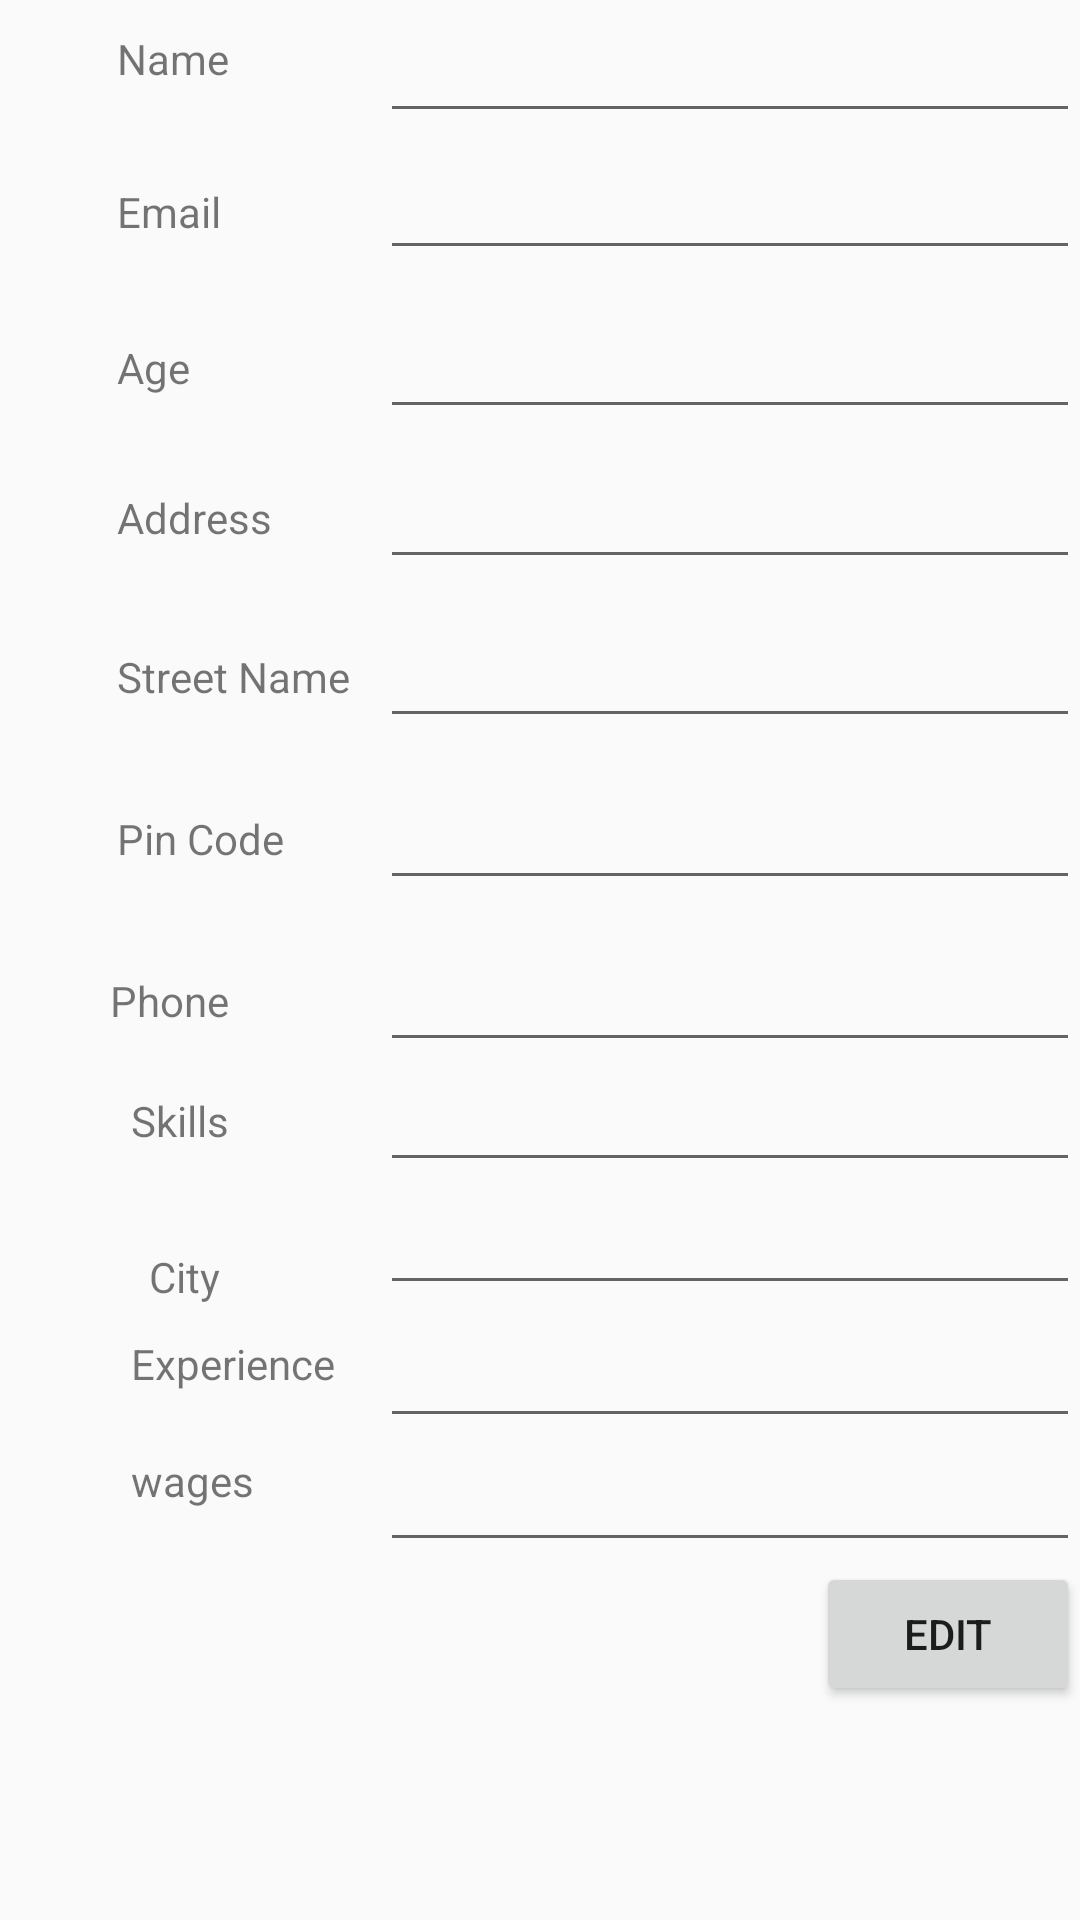

This screen was rendered from an Android layout file. Write that file and the resources it references.
<!-- AndroidManifest.xml: application theme AppTheme -->
<!-- res/layout/fragment_edit.xml -->
<ScrollView xmlns:android="http://schemas.android.com/apk/res/android"
    xmlns:tools="http://schemas.android.com/tools"
    android:layout_width="match_parent"
    android:layout_height="match_parent"
    tools:context="thozhilali.com.thozhilali.Edit">
    <RelativeLayout
        android:layout_width="match_parent"
        android:layout_height="wrap_content">


        <TextView
            android:id="@+id/textView27"
            android:layout_width="wrap_content"
            android:layout_height="wrap_content"
            android:text="Name"
            android:padding="10dp"
            android:layout_alignParentTop="true"
            android:layout_alignParentLeft="true"
            android:layout_alignParentStart="true"
            android:layout_marginLeft="29dp"
            android:layout_marginStart="29dp" />

        <EditText
            android:id="@+id/textView28"
            android:layout_width="wrap_content"
            android:layout_height="wrap_content"

            android:padding="10dp"
            android:layout_alignParentTop="true"
            android:layout_alignParentRight="true"
            android:layout_alignParentEnd="true"
            android:layout_toRightOf="@+id/textView35"
            android:layout_toEndOf="@+id/textView35" />

        <TextView
            android:id="@+id/textView29"
            android:layout_width="wrap_content"
            android:layout_height="wrap_content"
            android:padding="10dp"
            android:text="Email"
            android:layout_below="@+id/textView27"
            android:layout_alignLeft="@+id/textView27"
            android:layout_alignStart="@+id/textView27"
            android:layout_marginTop="12dp" />

        <EditText
            android:id="@+id/textView30"
            android:layout_width="wrap_content"
            android:layout_height="wrap_content"

            android:padding="10dp"
            android:layout_above="@+id/textView31"
            android:layout_alignLeft="@+id/textView28"
            android:layout_alignStart="@+id/textView28"
            android:layout_alignParentRight="true"
            android:layout_alignParentEnd="true" />

        <TextView
            android:id="@+id/textView31"
            android:layout_width="wrap_content"
            android:layout_height="wrap_content"
            android:text="Age"
            android:padding="10dp"
            android:layout_below="@+id/textView29"
            android:layout_alignLeft="@+id/textView29"
            android:layout_alignStart="@+id/textView29"
            android:layout_marginTop="13dp" />

        <EditText
            android:id="@+id/textView32"
            android:layout_width="wrap_content"
            android:layout_height="wrap_content"

            android:padding="10dp"
            android:layout_alignBaseline="@+id/textView31"
            android:layout_alignBottom="@+id/textView31"
            android:layout_alignLeft="@+id/textView30"
            android:layout_alignStart="@+id/textView30"
            android:layout_alignParentRight="true"
            android:layout_alignParentEnd="true" />

        <TextView
            android:id="@+id/textView33"
            android:layout_width="wrap_content"
            android:layout_height="wrap_content"
            android:layout_marginTop="11dp"
            android:text="Address"
            android:padding="10dp"
            android:layout_below="@+id/textView31"
            android:layout_alignLeft="@+id/textView31"
            android:layout_alignStart="@+id/textView31" />

        <EditText
            android:id="@+id/textView34"
            android:layout_width="wrap_content"
            android:layout_height="wrap_content"

            android:padding="10dp"
            android:layout_alignBaseline="@+id/textView33"
            android:layout_alignBottom="@+id/textView33"
            android:layout_alignLeft="@+id/textView32"
            android:layout_alignStart="@+id/textView32"
            android:layout_alignParentRight="true"
            android:layout_alignParentEnd="true" />

        <TextView
            android:id="@+id/textView35"
            android:layout_width="wrap_content"
            android:layout_height="wrap_content"
            android:layout_marginTop="14dp"
            android:text="Street Name"
            android:padding="10dp"
            android:layout_below="@+id/textView33"
            android:layout_alignLeft="@+id/textView33"
            android:layout_alignStart="@+id/textView33" />

        <TextView
            android:id="@+id/textView36"
            android:layout_width="wrap_content"
            android:layout_height="wrap_content"
            android:layout_marginTop="15dp"
            android:text="Pin Code"
            android:padding="10dp"
            android:layout_below="@+id/textView35"
            android:layout_alignLeft="@+id/textView35"
            android:layout_alignStart="@+id/textView35" />

        <EditText
            android:id="@+id/textView37"
            android:layout_width="wrap_content"
            android:layout_height="wrap_content"

            android:padding="10dp"
            android:layout_alignBaseline="@+id/textView35"
            android:layout_alignBottom="@+id/textView35"
            android:layout_alignLeft="@+id/textView34"
            android:layout_alignStart="@+id/textView34"
            android:layout_alignParentRight="true"
            android:layout_alignParentEnd="true" />

        <EditText
            android:id="@+id/textView38"
            android:layout_width="wrap_content"
            android:layout_height="wrap_content"

            android:padding="10dp"
            android:layout_alignBaseline="@+id/textView36"
            android:layout_alignBottom="@+id/textView36"
            android:layout_alignLeft="@+id/textView37"
            android:layout_alignStart="@+id/textView37"
            android:layout_alignParentRight="true"
            android:layout_alignParentEnd="true" />

        <TextView
            android:id="@+id/textView39"
            android:layout_width="wrap_content"
            android:layout_height="wrap_content"
            android:layout_marginTop="15dp"
            android:text="Phone"
            android:padding="10dp"
            android:layout_below="@+id/textView36"
            android:layout_alignRight="@+id/textView27"
            android:layout_alignEnd="@+id/textView27" />

        <EditText
            android:id="@+id/textView40"
            android:layout_width="wrap_content"
            android:layout_height="wrap_content"

            android:padding="10dp"
            android:layout_alignBaseline="@+id/textView39"
            android:layout_alignBottom="@+id/textView39"
            android:layout_alignLeft="@+id/textView38"
            android:layout_alignStart="@+id/textView38"
            android:layout_alignParentRight="true"
            android:layout_alignParentEnd="true" />

        <TextView
            android:id="@+id/textView41"
            android:layout_width="wrap_content"
            android:layout_height="wrap_content"
            android:text="Skills"
            android:padding="10dp"
            android:layout_alignRight="@+id/textView39"
            android:layout_alignEnd="@+id/textView39"
            android:layout_below="@+id/textView40" />

        <EditText
            android:id="@+id/textView42"
            android:layout_width="wrap_content"
            android:layout_height="wrap_content"

            android:padding="10dp"
            android:layout_alignBaseline="@+id/textView41"
            android:layout_alignBottom="@+id/textView41"
            android:layout_alignParentRight="true"
            android:layout_alignParentEnd="true"
            android:layout_alignLeft="@+id/textView40"
            android:layout_alignStart="@+id/textView40" />

        <TextView
            android:id="@+id/textView3"
            android:layout_width="wrap_content"
            android:layout_height="wrap_content"
            android:layout_marginTop="23dp"
            android:text="City"
            android:layout_below="@+id/textView41"
            android:layout_alignRight="@+id/textView31"
            android:layout_alignEnd="@+id/textView31" />

        <EditText
            android:id="@+id/textView13"
            android:layout_width="match_parent"
            android:layout_height="wrap_content"
            android:padding="10dp"
            android:layout_alignBottom="@+id/textView3"
            android:layout_alignParentRight="true"
            android:layout_alignParentEnd="true"
            android:layout_below="@+id/textView42"
            android:layout_alignLeft="@+id/textView42"
            android:layout_alignStart="@+id/textView42" />
        <TextView
            android:id="@+id/textViewe"
            android:layout_width="wrap_content"
            android:layout_height="wrap_content"
            android:text="Experience"
            android:padding="10dp"
            android:layout_below="@+id/textView3"
            android:layout_alignLeft="@+id/textView41"
            android:layout_alignStart="@+id/textView41" />

        <EditText
            android:id="@+id/textViewex"
            android:layout_width="match_parent"
            android:layout_height="wrap_content"
            android:padding="10dp"

            android:layout_below="@+id/textView13"
            android:layout_alignParentRight="true"
            android:layout_alignParentEnd="true"
            android:layout_alignLeft="@+id/textView42"
            android:layout_alignStart="@+id/textView42" />

        <TextView
            android:id="@+id/textView45"
            android:layout_width="wrap_content"
            android:layout_height="wrap_content"
            android:layout_below="@+id/textViewe"

            android:text="wages"
            android:padding="10dp"
            android:layout_alignRight="@+id/textViewe"
            android:layout_alignEnd="@+id/textViewe"
            android:layout_alignLeft="@+id/textViewe"
            android:layout_alignStart="@+id/textViewe" />

        <EditText
            android:id="@+id/textView46"
            android:layout_width="wrap_content"
            android:layout_height="wrap_content"

            android:layout_below="@+id/textViewex"
            android:layout_alignParentRight="true"
            android:layout_alignParentEnd="true"
            android:layout_alignLeft="@+id/textViewex"
            android:layout_alignStart="@+id/textViewex" />
        <Button
            android:id="@+id/btn_edit"
            android:layout_width="wrap_content"
            android:layout_height="wrap_content"
            android:text="EDIT"


            android:layout_below="@+id/textView46"
            android:layout_alignParentRight="true"
            android:layout_alignParentEnd="true" />



    </RelativeLayout>
</ScrollView>
<!-- resources referenced by this layout -->
<resources>
  <style name="AppTheme" parent="Theme.AppCompat.Light.DarkActionBar">
          
          <item name="colorPrimary">@color/colorPrimary</item>
          <item name="colorPrimaryDark">@color/colorPrimaryDark</item>
          <item name="colorAccent">@color/colorAccent</item>
      </style>
  <!-- not gathered from this repository: default colours our renderer supplied (Android Studio template values) -->
  <color name="colorPrimary">#FF6200EE</color>
  <color name="colorPrimaryDark">#FF3700B3</color>
  <color name="colorAccent">#FF03DAC5</color>
</resources>
